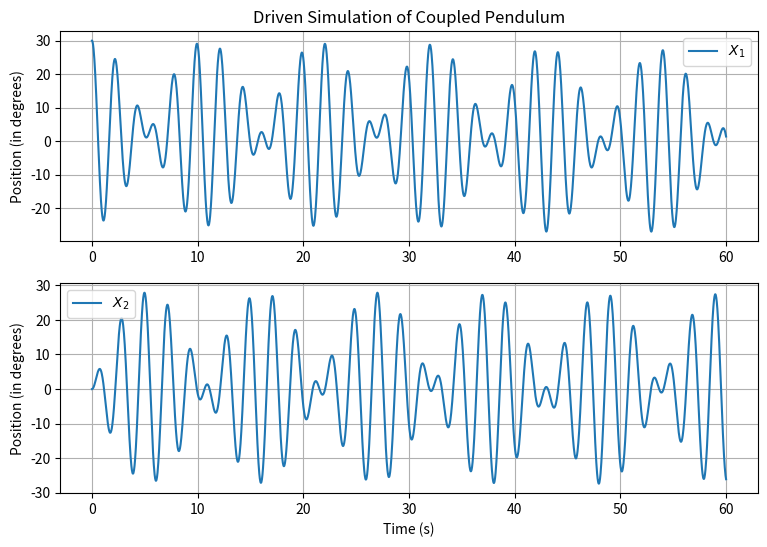

Recreate this plot in Python.
import os 
import numpy as np 
import scipy as sp
import matplotlib.pyplot as plt
################################################
################################################
K = 5
M = 3
L = 1.5 
g = 9.81 
## Initial Condition 
X10,X20      = np.pi/6, 0 
phi1, phi2   = 0.0, 0.0
## Natural Frequency 
w1 = np.sqrt(g/L) 
w2 = np.sqrt((g/L)+(2*K/M)) 
## Driving Frequency & Driving Force
wd = 2*np.pi*0.005 
F0 = 1
## State Space Equation 
A11 = (K/M)+(g/L)- np.square(wd) 
A12 = -K/M 
A21 = -K/M 
A22 = (K/M)+(g/L)- np.square(wd) 
## state space matrix
E = np.array([[A11,A12],[A21,A22]]) 
## coupling matrix 
D11 = F0/M
D21 = 0 

D  = np.array([[D11],[D21]])
## Governing Equation  E.B = D
################################################
################################################ 
print("The natural frequency of the system : $\omega_1$ & $\omega_2$ :", str(round(w1,3)),str(round(w2,3))) 
print("The driven frequency of the system :", str(round(wd,3))) 
################################################
################################################  
## Applying cramer's rule to find B value 

## B11 
B1M = np.array([[D11,A12],[D21,A22]]) 
B2M = np.array([[A11,D11],[A21,D21]]) 

B11 = np.linalg.det(B1M)/np.linalg.det(E) 
B21 = np.linalg.det(B2M)/np.linalg.det(E) 
print("The driven frequeny co-efficients are :",str(round(B11,3)),str(round(B21,3)))
## Co-efficients Calculation
alpha = (X10 + X20 - B11 - B21)*0.5
beta  = (X10 - X20 - B11 + B21)*0.5
### Assertio on the calculated co-efficients 
X1assert = alpha + beta + B11
print("The coefficients Accuracy",str(round(X10,3)),str(round(X1assert,3)),"--> these value should be close to each other")
################################################
################################################ 
## Simulation 
t = np.linspace(0,60,2400) 

X1P = (alpha*np.cos((w1*t)+phi1)) + (beta*np.cos((w2*t)+phi2)) + (B11*np.cos(wd*t)) 
X2P = (alpha*np.cos((w1*t)+phi1)) - (beta*np.cos((w2*t)+phi2)) + (B21*np.cos(wd*t)) 
################################################
################################################
plt.figure(figsize=(9,6)) 
plt.subplot(2,1,1)
plt.plot(t,np.rad2deg(X1P),label="$X_1$")
plt.ylabel("Position (in degrees)") 
plt.title("Driven Simulation of Coupled Pendulum") 
plt.grid()
plt.legend(loc="best") 
# plt.tight_layout()
plt.subplot(2,1,2)
plt.plot(t,np.rad2deg(X2P),label="$X_2$") 
plt.xlabel("Time (s)")
plt.grid() 
plt.legend(loc="best") 
plt.ylabel("Position (in degrees)") 
plt.savefig("Normal_Simulation.jpg",dpi=360)
plt.show()
################################################
